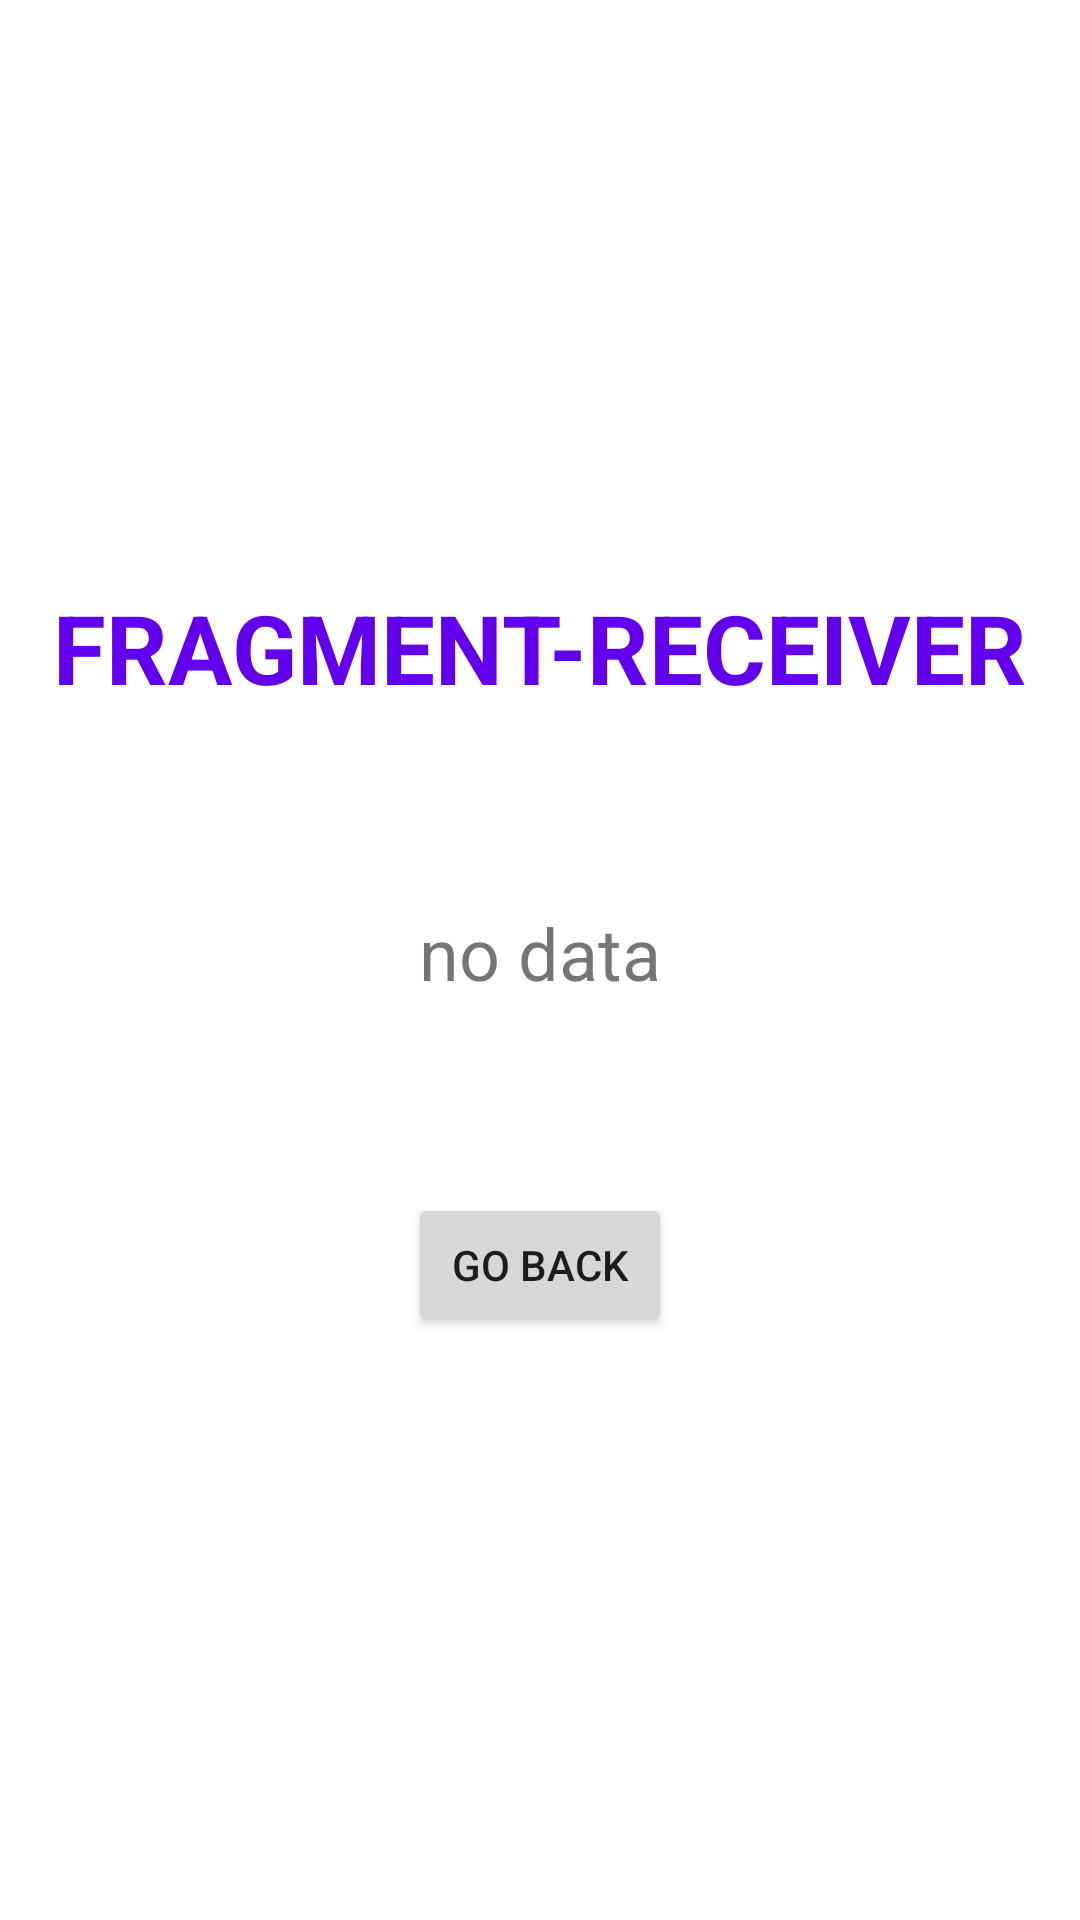

Write the Android layout XML for this screen, with the resource values it uses.
<!-- AndroidManifest.xml: application theme Theme.FragmentSendAndReceiveData -->
<!-- res/layout/fragment_receiver.xml -->
<?xml version="1.0" encoding="utf-8"?>
<androidx.constraintlayout.widget.ConstraintLayout xmlns:android="http://schemas.android.com/apk/res/android"
    android:layout_width="match_parent"
    android:layout_height="match_parent"
    xmlns:app="http://schemas.android.com/apk/res-auto">

    <TextView
        android:id="@+id/receiver_header"
        android:text="@string/receiver_header"
        style="@style/header"
        app:layout_constraintVertical_chainStyle="packed"
        app:layout_constraintTop_toTopOf="parent"
        app:layout_constraintBottom_toTopOf="@id/string_output"
        app:layout_constraintStart_toStartOf="@id/start_guideline"
        app:layout_constraintEnd_toEndOf="@id/end_guideline" />

    <TextView
        android:id="@+id/string_output"
        android:layout_width="wrap_content"
        android:layout_height="wrap_content"
        android:text="@string/no_data"
        android:textSize="24sp"
        app:layout_constraintTop_toBottomOf="@id/receiver_header"
        app:layout_constraintBottom_toTopOf="@id/btn_back"
        app:layout_constraintStart_toStartOf="@id/start_guideline"
        app:layout_constraintEnd_toEndOf="@id/end_guideline"/>

    <Button
        android:id="@+id/btn_back"
        android:layout_width="wrap_content"
        android:layout_height="wrap_content"
        android:text="@string/go_back"
        android:layout_marginTop="64dp"
        app:layout_constraintTop_toBottomOf="@id/string_output"
        app:layout_constraintBottom_toBottomOf="parent"
        app:layout_constraintStart_toStartOf="@id/start_guideline"
        app:layout_constraintEnd_toEndOf="@id/end_guideline"/>

    <androidx.constraintlayout.widget.Guideline
        android:id="@+id/start_guideline"
        android:layout_width="wrap_content"
        android:layout_height="wrap_content"
        android:orientation="vertical"
        app:layout_constraintGuide_begin="32dp"/>

    <androidx.constraintlayout.widget.Guideline
        android:id="@+id/end_guideline"
        android:layout_width="wrap_content"
        android:layout_height="wrap_content"
        android:orientation="vertical"
        app:layout_constraintGuide_end="32dp"/>


</androidx.constraintlayout.widget.ConstraintLayout>
<!-- resources referenced by this layout -->
<resources>
  <string name="go_back">go back</string>
  <string name="no_data">no data</string>
  <string name="receiver_header">fragment-receiver</string>
  <style name="header">
          <item name="android:textSize">32sp</item>
          <item name="android:textColor">@color/purple_500</item>
          <item name="android:textStyle">bold</item>
          <item name="android:layout_width">wrap_content</item>
          <item name="android:layout_height">wrap_content</item>
          <item name="android:layout_marginBottom">64dp</item>
          <item name="textAllCaps">true</item>
      </style>
  <style name="Theme.FragmentSendAndReceiveData" parent="Theme.MaterialComponents.DayNight.DarkActionBar">
          
          <item name="colorPrimary">@color/purple_500</item>
          <item name="colorPrimaryVariant">@color/purple_700</item>
          <item name="colorOnPrimary">@color/white</item>
          
          <item name="colorSecondary">@color/teal_200</item>
          <item name="colorSecondaryVariant">@color/teal_700</item>
          <item name="colorOnSecondary">@color/black</item>
          
          <item name="android:statusBarColor">?attr/colorPrimaryVariant</item>
          
      </style>
  <!-- not gathered from this repository: default colours our renderer supplied (Android Studio template values) -->
  <color name="purple_500">#FF6200EE</color>
  <color name="purple_700">#FF3700B3</color>
  <color name="teal_200">#FF03DAC5</color>
  <color name="teal_700">#FF018786</color>
  <color name="black">#FF000000</color>
  <color name="white">#FFFFFFFF</color>
</resources>
